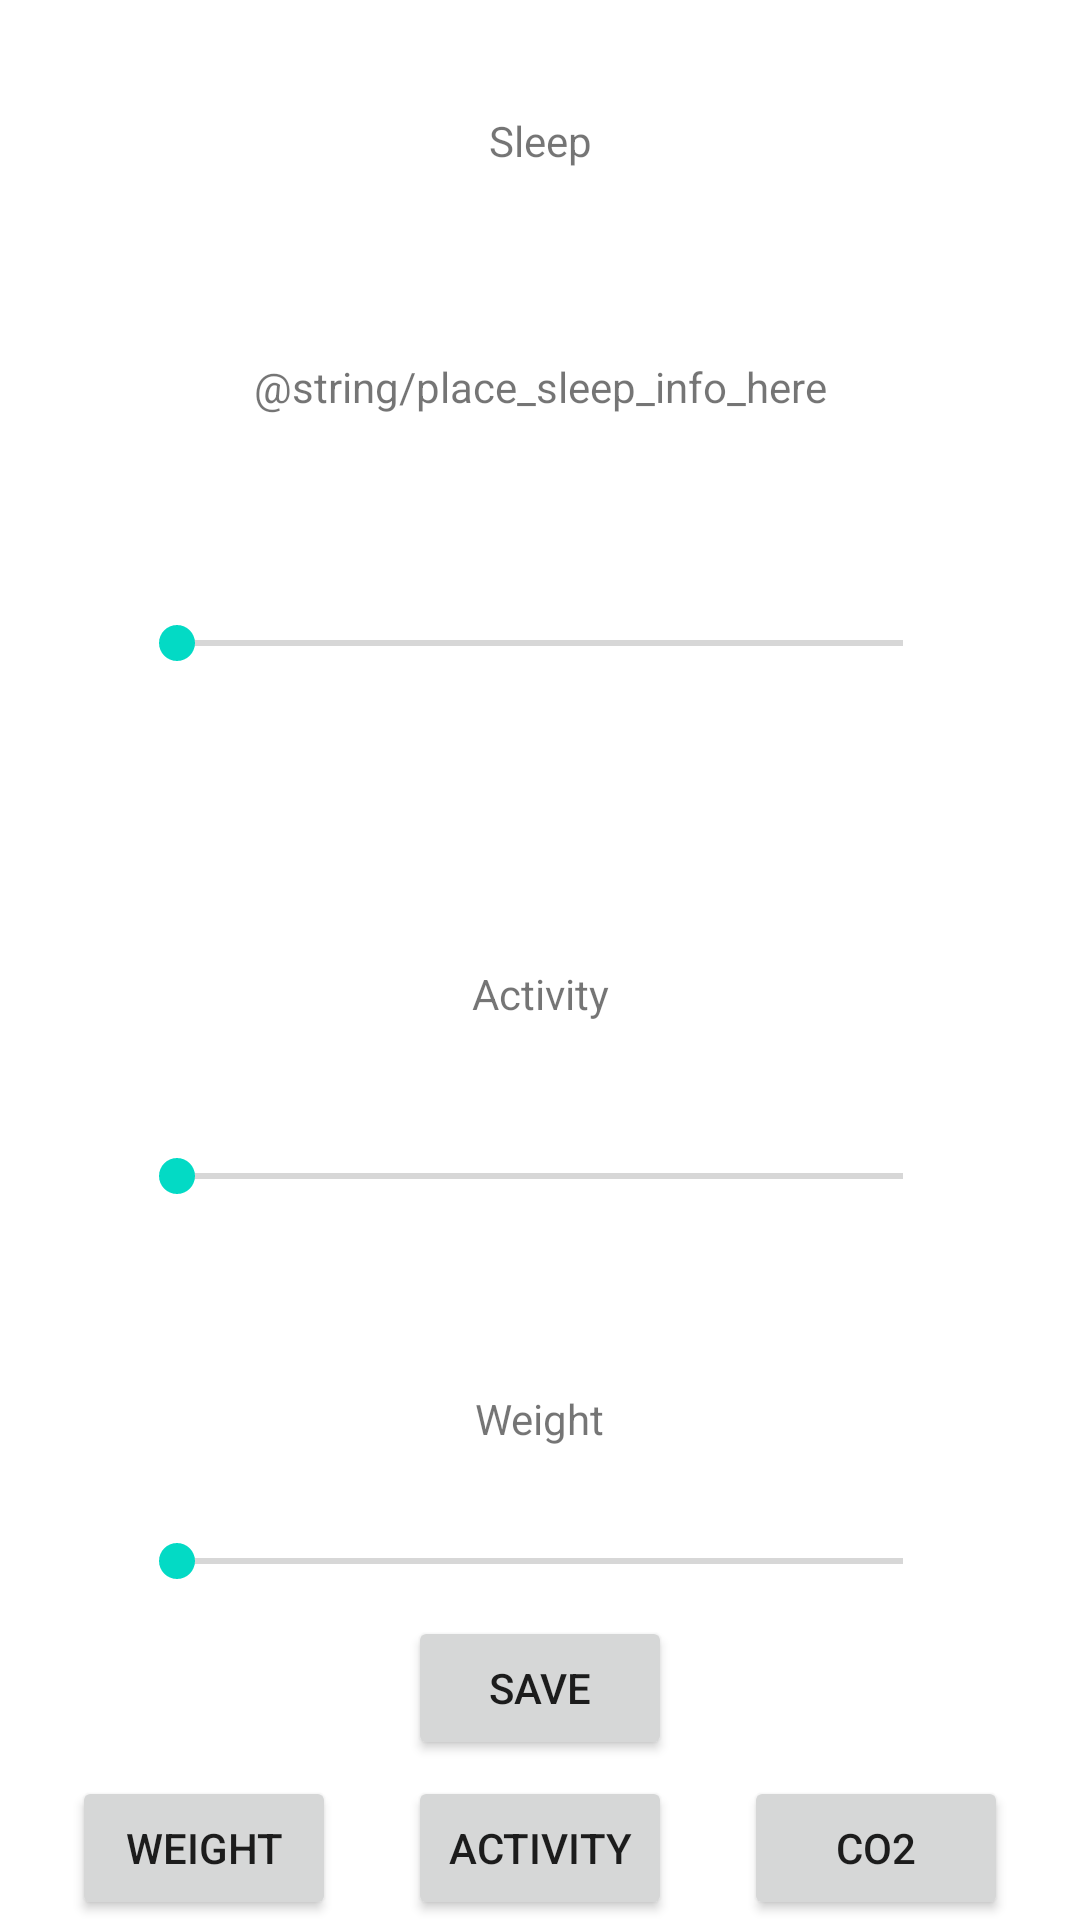

Write the Android layout XML for this screen, with the resource values it uses.
<!-- AndroidManifest.xml: application theme Theme.Olio_harkkatyo -->
<!-- res/layout/activity_mainview.xml -->
<?xml version="1.0" encoding="utf-8"?>
<androidx.constraintlayout.widget.ConstraintLayout xmlns:android="http://schemas.android.com/apk/res/android"
    xmlns:app="http://schemas.android.com/apk/res-auto"
    xmlns:tools="http://schemas.android.com/tools"
    android:layout_width="match_parent"
    android:layout_height="match_parent">

    <TextView
        android:id="@+id/textViewSleep"
        android:layout_width="wrap_content"
        android:layout_height="wrap_content"
        android:text="@string/sleep"
        app:layout_constraintBottom_toBottomOf="parent"
        app:layout_constraintEnd_toEndOf="parent"
        app:layout_constraintStart_toStartOf="parent"
        app:layout_constraintTop_toTopOf="parent"
        app:layout_constraintVertical_bias="0.060000002" />

    <SeekBar
        android:id="@+id/seekBarSleep"
        android:layout_width="274dp"
        android:layout_height="26dp"
        app:layout_constraintBottom_toBottomOf="parent"
        app:layout_constraintEnd_toEndOf="parent"
        app:layout_constraintStart_toStartOf="parent"
        app:layout_constraintTop_toBottomOf="@+id/textViewSleep"
        app:layout_constraintVertical_bias="0.26" />

    <TextView
        android:id="@+id/textViewActivity"
        android:layout_width="wrap_content"
        android:layout_height="wrap_content"
        android:text="@string/activity"
        app:layout_constraintBottom_toBottomOf="parent"
        app:layout_constraintEnd_toEndOf="parent"
        app:layout_constraintStart_toStartOf="parent"
        app:layout_constraintTop_toBottomOf="@+id/seekBarSleep"
        app:layout_constraintVertical_bias="0.24000001" />

    <SeekBar
        android:id="@+id/seekBarActivity"
        android:layout_width="274dp"
        android:layout_height="26dp"
        app:layout_constraintBottom_toBottomOf="parent"
        app:layout_constraintEnd_toEndOf="parent"
        app:layout_constraintStart_toStartOf="parent"
        app:layout_constraintTop_toBottomOf="@+id/textViewActivity"
        app:layout_constraintVertical_bias="0.13999999" />

    <TextView
        android:id="@+id/textViewWeight"
        android:layout_width="wrap_content"
        android:layout_height="wrap_content"
        android:text="@string/weight"
        app:layout_constraintBottom_toBottomOf="parent"
        app:layout_constraintEnd_toEndOf="parent"
        app:layout_constraintStart_toStartOf="parent"
        app:layout_constraintTop_toBottomOf="@+id/seekBarActivity"
        app:layout_constraintVertical_bias="0.26999998" />

    <SeekBar
        android:id="@+id/seekBarWeight"
        android:layout_width="274dp"
        android:layout_height="26dp"
        app:layout_constraintBottom_toBottomOf="parent"
        app:layout_constraintEnd_toEndOf="parent"
        app:layout_constraintStart_toStartOf="parent"
        app:layout_constraintTop_toBottomOf="@+id/textViewWeight"
        app:layout_constraintVertical_bias="0.19" />

    <Button
        android:id="@+id/buttonWeight"
        android:layout_width="wrap_content"
        android:layout_height="wrap_content"
        android:text="@string/weight"
        app:layout_constraintBottom_toBottomOf="parent"
        app:layout_constraintEnd_toStartOf="@+id/buttonActivity"
        app:layout_constraintStart_toStartOf="parent"
        app:layout_constraintTop_toTopOf="parent"
        app:layout_constraintVertical_bias="1.0" />

    <Button
        android:id="@+id/buttonActivity"
        android:layout_width="wrap_content"
        android:layout_height="wrap_content"
        android:text="@string/activity"
        app:layout_constraintBottom_toBottomOf="parent"
        app:layout_constraintEnd_toEndOf="parent"
        app:layout_constraintStart_toStartOf="parent"
        app:layout_constraintTop_toTopOf="parent"
        app:layout_constraintVertical_bias="1.0" />

    <Button
        android:id="@+id/buttonCO2"
        android:layout_width="wrap_content"
        android:layout_height="wrap_content"
        android:text="@string/co2"
        app:layout_constraintBottom_toBottomOf="parent"
        app:layout_constraintEnd_toEndOf="parent"
        app:layout_constraintStart_toEndOf="@+id/buttonActivity"
        app:layout_constraintTop_toTopOf="parent"
        app:layout_constraintVertical_bias="1.0" />

    <TextView
        android:id="@+id/sleepInfo"
        android:layout_width="wrap_content"
        android:layout_height="wrap_content"
        android:text="@string/place_sleep_info_here"
        app:layout_constraintBottom_toTopOf="@+id/seekBarSleep"
        app:layout_constraintEnd_toEndOf="parent"
        app:layout_constraintStart_toStartOf="parent"
        app:layout_constraintTop_toBottomOf="@+id/textViewSleep" />

    <Button
        android:id="@+id/buttonSave"
        android:layout_width="wrap_content"
        android:layout_height="wrap_content"
        android:text="@string/save"
        app:layout_constraintBottom_toTopOf="@+id/buttonActivity"
        app:layout_constraintEnd_toEndOf="parent"
        app:layout_constraintStart_toStartOf="parent"
        app:layout_constraintTop_toBottomOf="@+id/seekBarWeight" />
</androidx.constraintlayout.widget.ConstraintLayout>
<!-- resources referenced by this layout -->
<resources>
  <string name="activity">Activity</string>
  <string name="co2">CO2</string>
  <string name="save">Save</string>
  <string name="sleep">Sleep</string>
  <string name="weight">Weight</string>
  <style name="Theme.Olio_harkkatyo" parent="Theme.MaterialComponents.DayNight.DarkActionBar">
          
          <item name="colorPrimary">@color/purple_500</item>
          <item name="colorPrimaryVariant">@color/purple_700</item>
          <item name="colorOnPrimary">@color/white</item>
          
          <item name="colorSecondary">@color/teal_200</item>
          <item name="colorSecondaryVariant">@color/teal_700</item>
          <item name="colorOnSecondary">@color/black</item>
          
          <item name="android:statusBarColor" tools:targetApi="l">?attr/colorPrimaryVariant</item>
          
      </style>
  <color name="purple_500">#52B69A</color>
  <color name="purple_700">#4CA88E</color>
  <color name="white">#FFFFFFFF</color>
  <color name="teal_200">#FF03DAC5</color>
  <color name="teal_700">#FF018786</color>
  <color name="black">#FF000000</color>
</resources>
